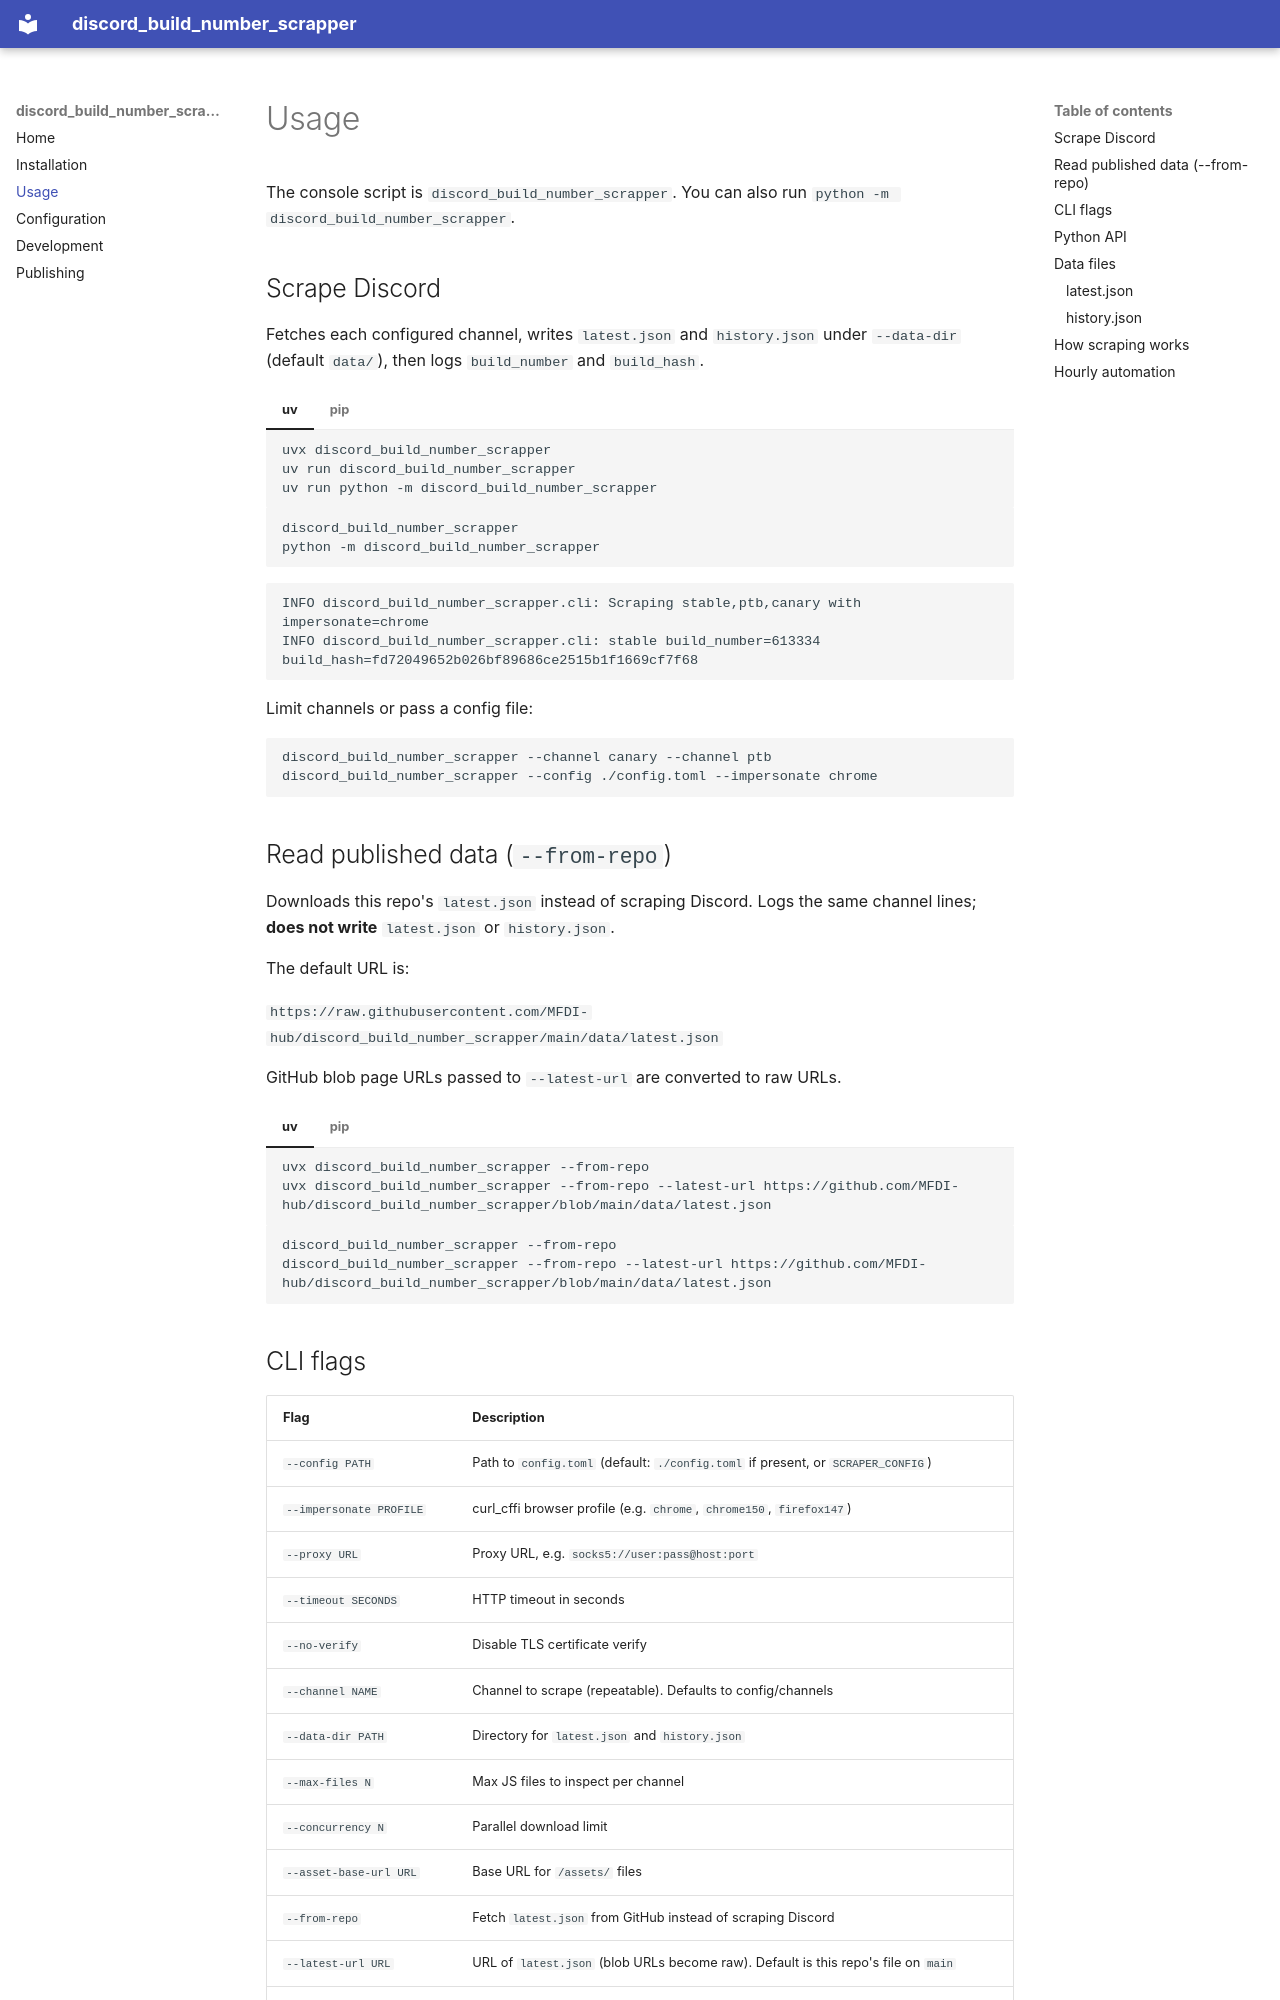

repository: MFDI-hub/discord_build_number_scrapper · page: usage/index.html · generator: mkdocs

# Usage

The console script is `discord_build_number_scrapper`. You can also run `python -m discord_build_number_scrapper`.

## Scrape Discord

Fetches each configured channel, writes `latest.json` and `history.json` under `--data-dir` (default `data/`), then logs `build_number` and `build_hash`.

=== "uv"

    ```shell
    uvx discord_build_number_scrapper
    uv run discord_build_number_scrapper
    uv run python -m discord_build_number_scrapper
    ```

=== "pip"

    ```shell
    discord_build_number_scrapper
    python -m discord_build_number_scrapper
    ```

```text
INFO discord_build_number_scrapper.cli: Scraping stable,ptb,canary with impersonate=chrome
INFO discord_build_number_scrapper.cli: stable build_number=613334 build_hash=fd72049652b026bf89686ce2515b1f1669cf7f68
```

Limit channels or pass a config file:

```shell
discord_build_number_scrapper --channel canary --channel ptb
discord_build_number_scrapper --config ./config.toml --impersonate chrome
```

## Read published data (`--from-repo`)

Downloads this repo's `latest.json` instead of scraping Discord. Logs the same channel lines; **does not write** `latest.json` or `history.json`.

The default URL is:

`https://raw.githubusercontent.com/MFDI-hub/discord_build_number_scrapper/main/data/latest.json`

GitHub blob page URLs passed to `--latest-url` are converted to raw URLs.

=== "uv"

    ```shell
    uvx discord_build_number_scrapper --from-repo
    uvx discord_build_number_scrapper --from-repo --latest-url https://github.com/MFDI-hub/discord_build_number_scrapper/blob/main/data/latest.json
    ```

=== "pip"

    ```shell
    discord_build_number_scrapper --from-repo
    discord_build_number_scrapper --from-repo --latest-url https://github.com/MFDI-hub/discord_build_number_scrapper/blob/main/data/latest.json
    ```
